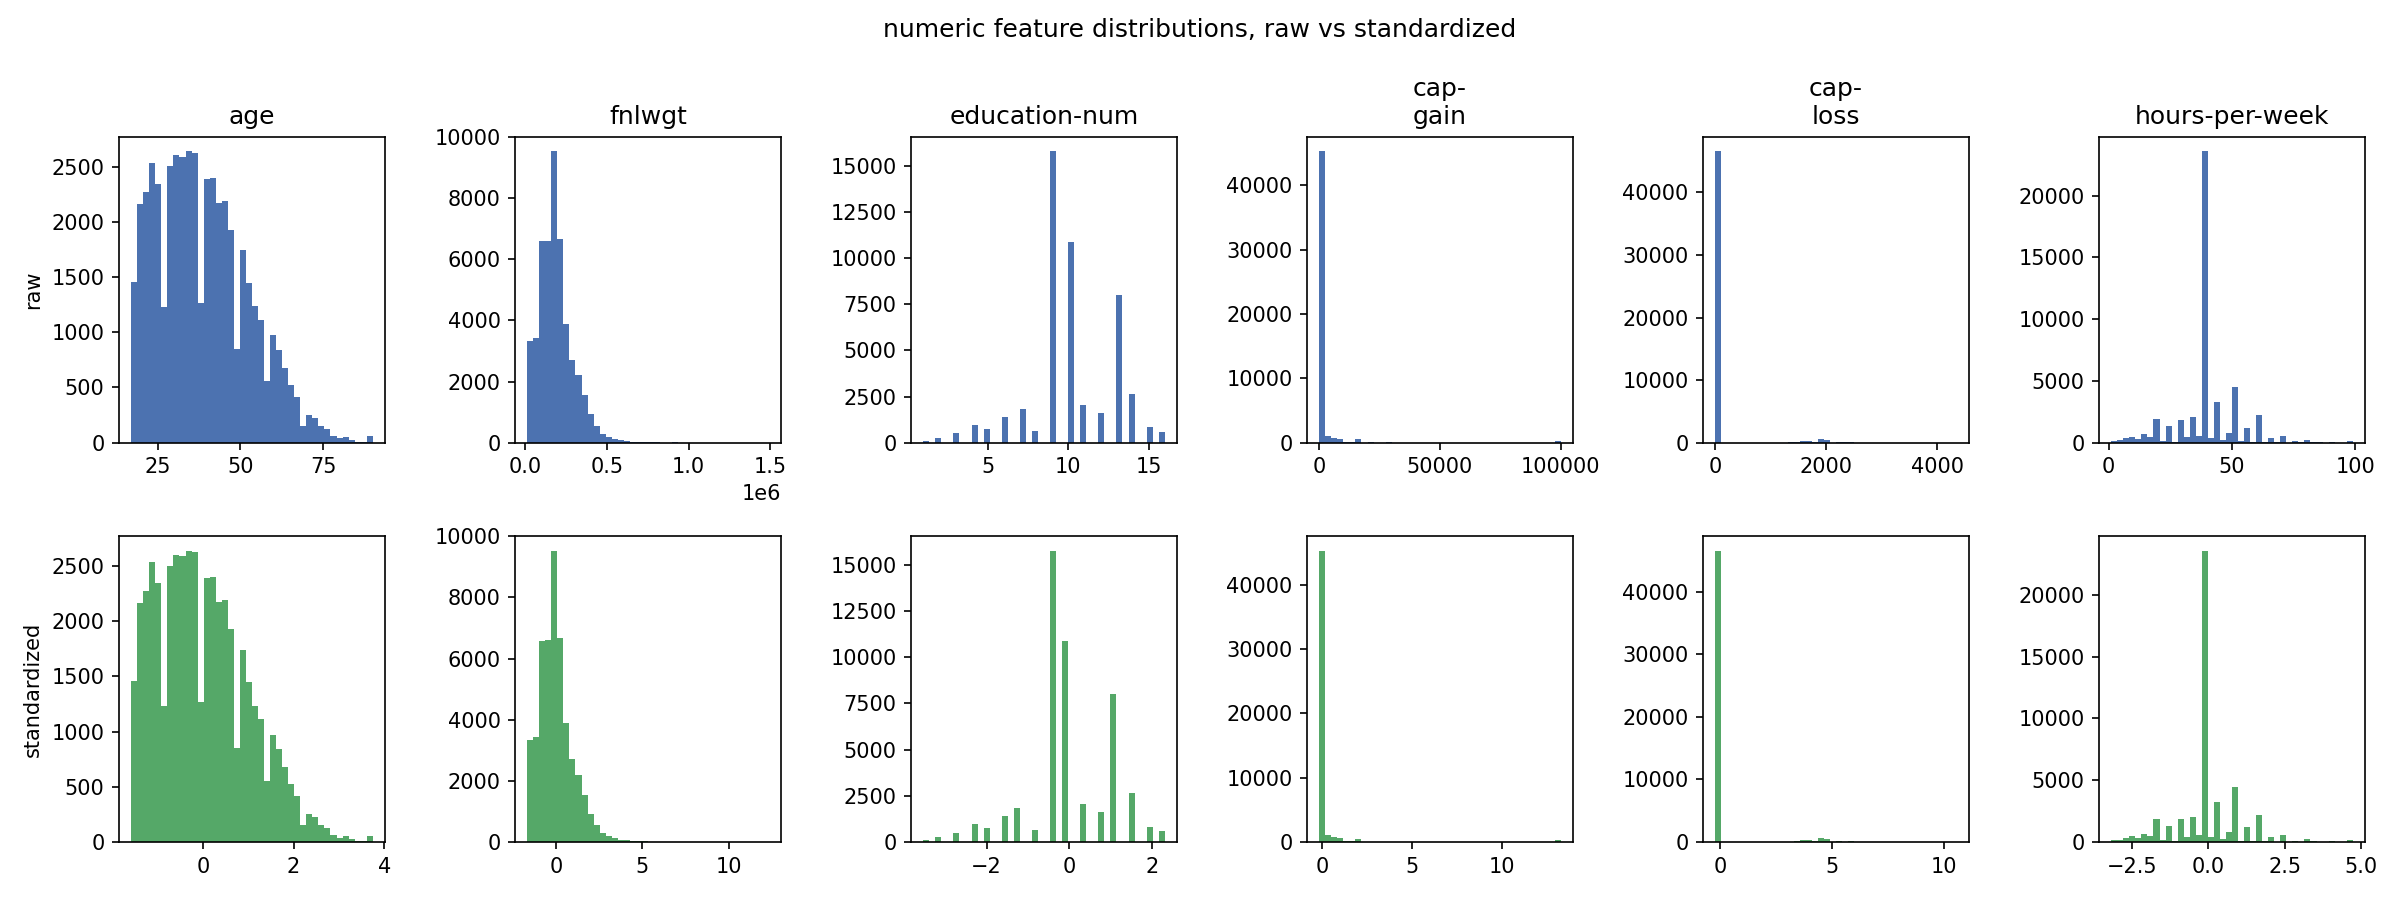

The table this chart was drawn from, first rows:
feature, raw_mean, raw_std, std_mean, std_std
age, 38.64, 13.71, 0.0, 1.0
fnlwgt, 189664, 105604, -0.0, 1.0
education-num, 10.08, 2.57, -0.0, 1.0
capital-gain, 1079, 7452, 0.0, 1.0
capital-loss, 87.5, 403.0, 0.0, 1.0
hours-per-week, 40.42, 12.39, 0.0, 1.0
